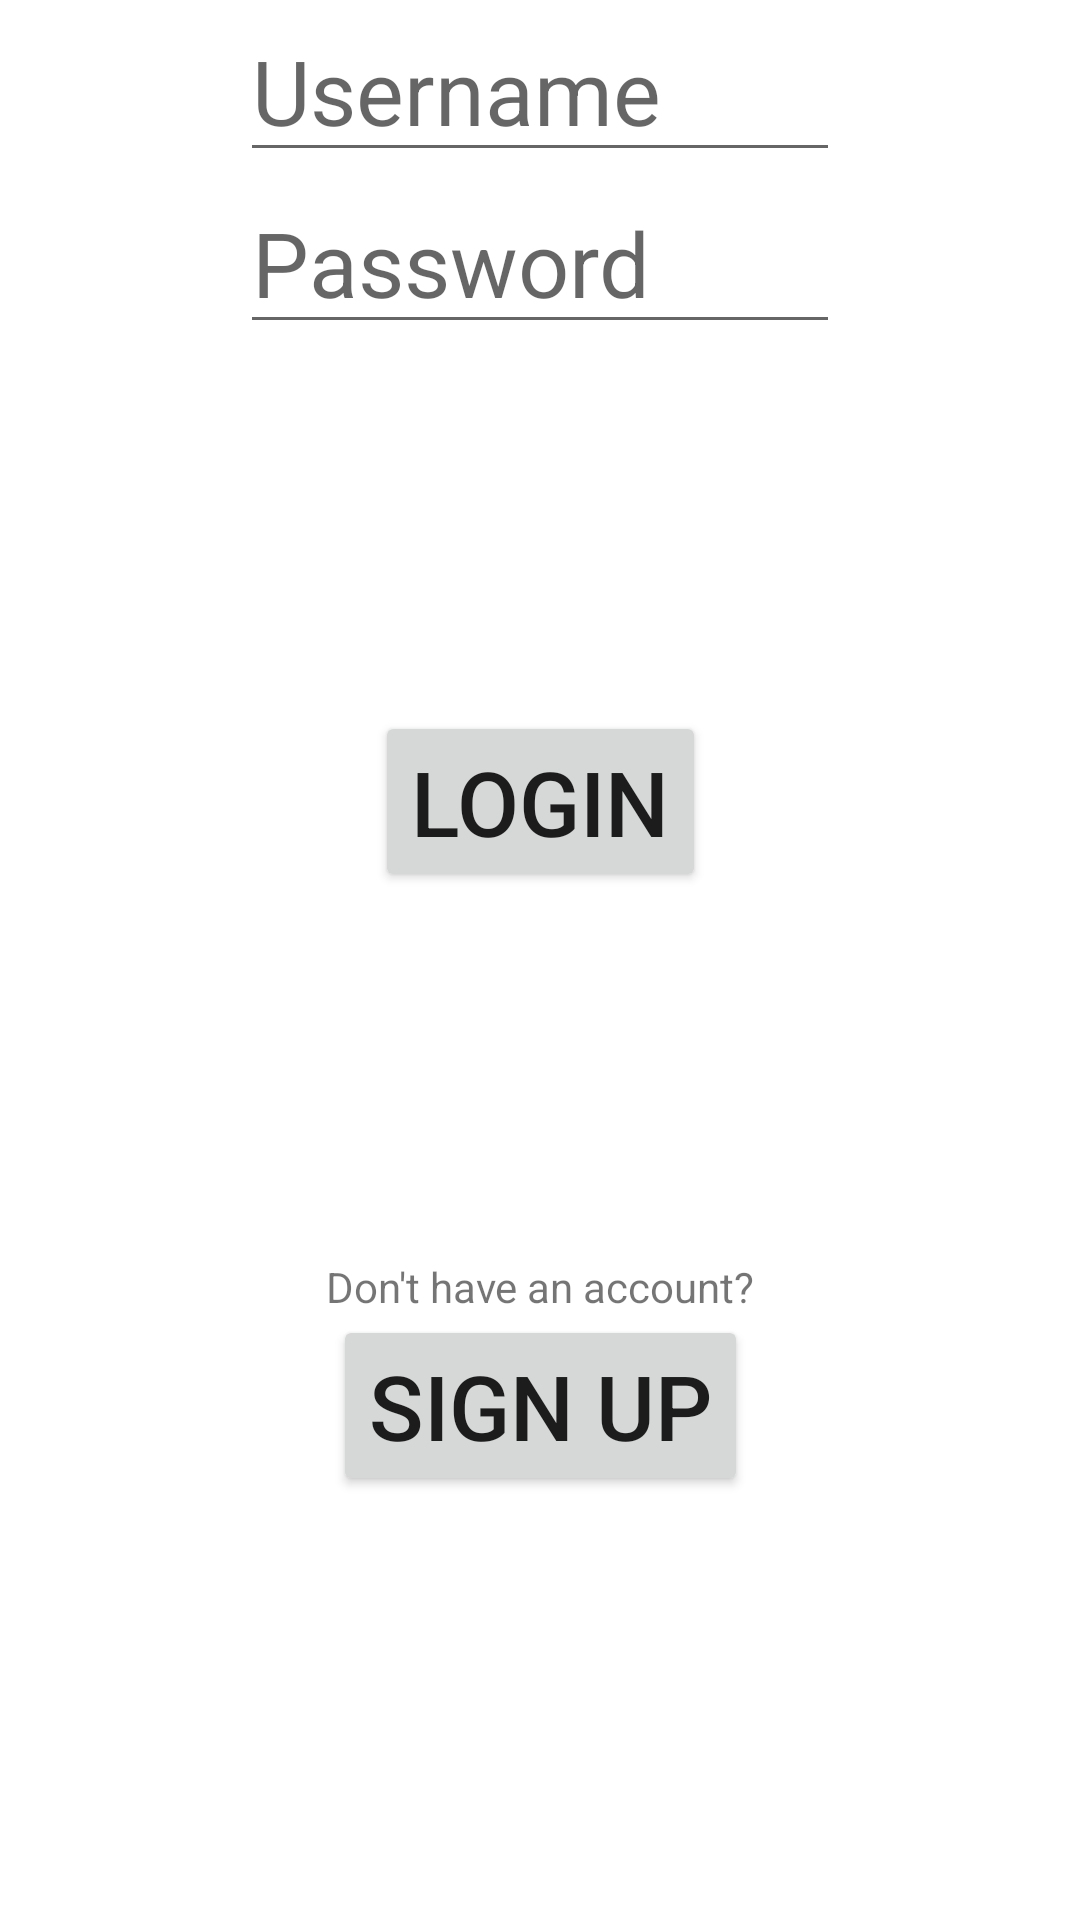

Write the Android layout XML for this screen, with the resource values it uses.
<!-- AndroidManifest.xml: application theme Theme.RealEstateApp -->
<!-- res/layout/activity_login.xml -->
<?xml version="1.0" encoding="utf-8"?>
<androidx.constraintlayout.widget.ConstraintLayout xmlns:android="http://schemas.android.com/apk/res/android"
    xmlns:app="http://schemas.android.com/apk/res-auto"
    xmlns:tools="http://schemas.android.com/tools"
    android:layout_width="match_parent"
    android:layout_height="match_parent"
    tools:context=".LoginActivity">

    <EditText
        android:id="@+id/et_username"
        android:layout_width="wrap_content"
        android:layout_height="wrap_content"
        android:width="200dp"
        android:hint="Username"
        android:textSize="30sp"
        app:layout_constraintEnd_toEndOf="parent"
        app:layout_constraintStart_toStartOf="parent"
        app:layout_constraintTop_toTopOf="parent" />

    <EditText
        android:id="@+id/et_password"
        android:layout_width="wrap_content"
        android:layout_height="wrap_content"
        android:width="200dp"
        android:ems="10"
        android:hint="Password"
        android:inputType="textPassword"
        android:textSize="30sp"
        app:layout_constraintEnd_toEndOf="parent"
        app:layout_constraintStart_toStartOf="parent"
        app:layout_constraintTop_toBottomOf="@+id/et_username" />

    <Button
        android:id="@+id/login_button"
        android:layout_width="wrap_content"
        android:layout_height="wrap_content"
        android:text="Login"
        android:textSize="30sp"
        app:layout_constraintBottom_toTopOf="@+id/textNoAccount"
        app:layout_constraintEnd_toEndOf="parent"
        app:layout_constraintStart_toStartOf="parent"
        app:layout_constraintTop_toBottomOf="@+id/et_password"/>

    <Button
        android:id="@+id/to_signup"
        android:layout_width="wrap_content"
        android:layout_height="wrap_content"
        android:text="Sign Up"
        android:textSize="30sp"
        app:layout_constraintBottom_toBottomOf="parent"
        app:layout_constraintEnd_toEndOf="parent"
        app:layout_constraintStart_toStartOf="parent"
        app:layout_constraintTop_toBottomOf="@+id/login_button" />

    <TextView
        android:id="@+id/textNoAccount"
        android:layout_width="wrap_content"
        android:layout_height="wrap_content"
        android:text="Don't have an account?"
        app:layout_constraintStart_toStartOf="parent"
        app:layout_constraintEnd_toEndOf="parent"
        app:layout_constraintBottom_toTopOf="@+id/to_signup"
         />

</androidx.constraintlayout.widget.ConstraintLayout>
<!-- resources referenced by this layout -->
<resources>
  <style name="Theme.RealEstateApp" parent="Theme.MaterialComponents.DayNight.DarkActionBar">
          
          <item name="colorPrimary">@color/purple_500</item>
          <item name="colorPrimaryVariant">@color/purple_700</item>
          <item name="colorOnPrimary">@color/white</item>
          
          <item name="colorSecondary">@color/teal_200</item>
          <item name="colorSecondaryVariant">@color/teal_700</item>
          <item name="colorOnSecondary">@color/black</item>
          
          <item name="android:statusBarColor" tools:targetApi="l">?attr/colorPrimaryVariant</item>
          
      </style>
  <!-- not gathered from this repository: default colours our renderer supplied (Android Studio template values) -->
  <color name="purple_500">#FF6200EE</color>
  <color name="purple_700">#FF3700B3</color>
  <color name="teal_200">#FF03DAC5</color>
  <color name="teal_700">#FF018786</color>
  <color name="black">#FF000000</color>
  <color name="white">#FFFFFFFF</color>
</resources>
